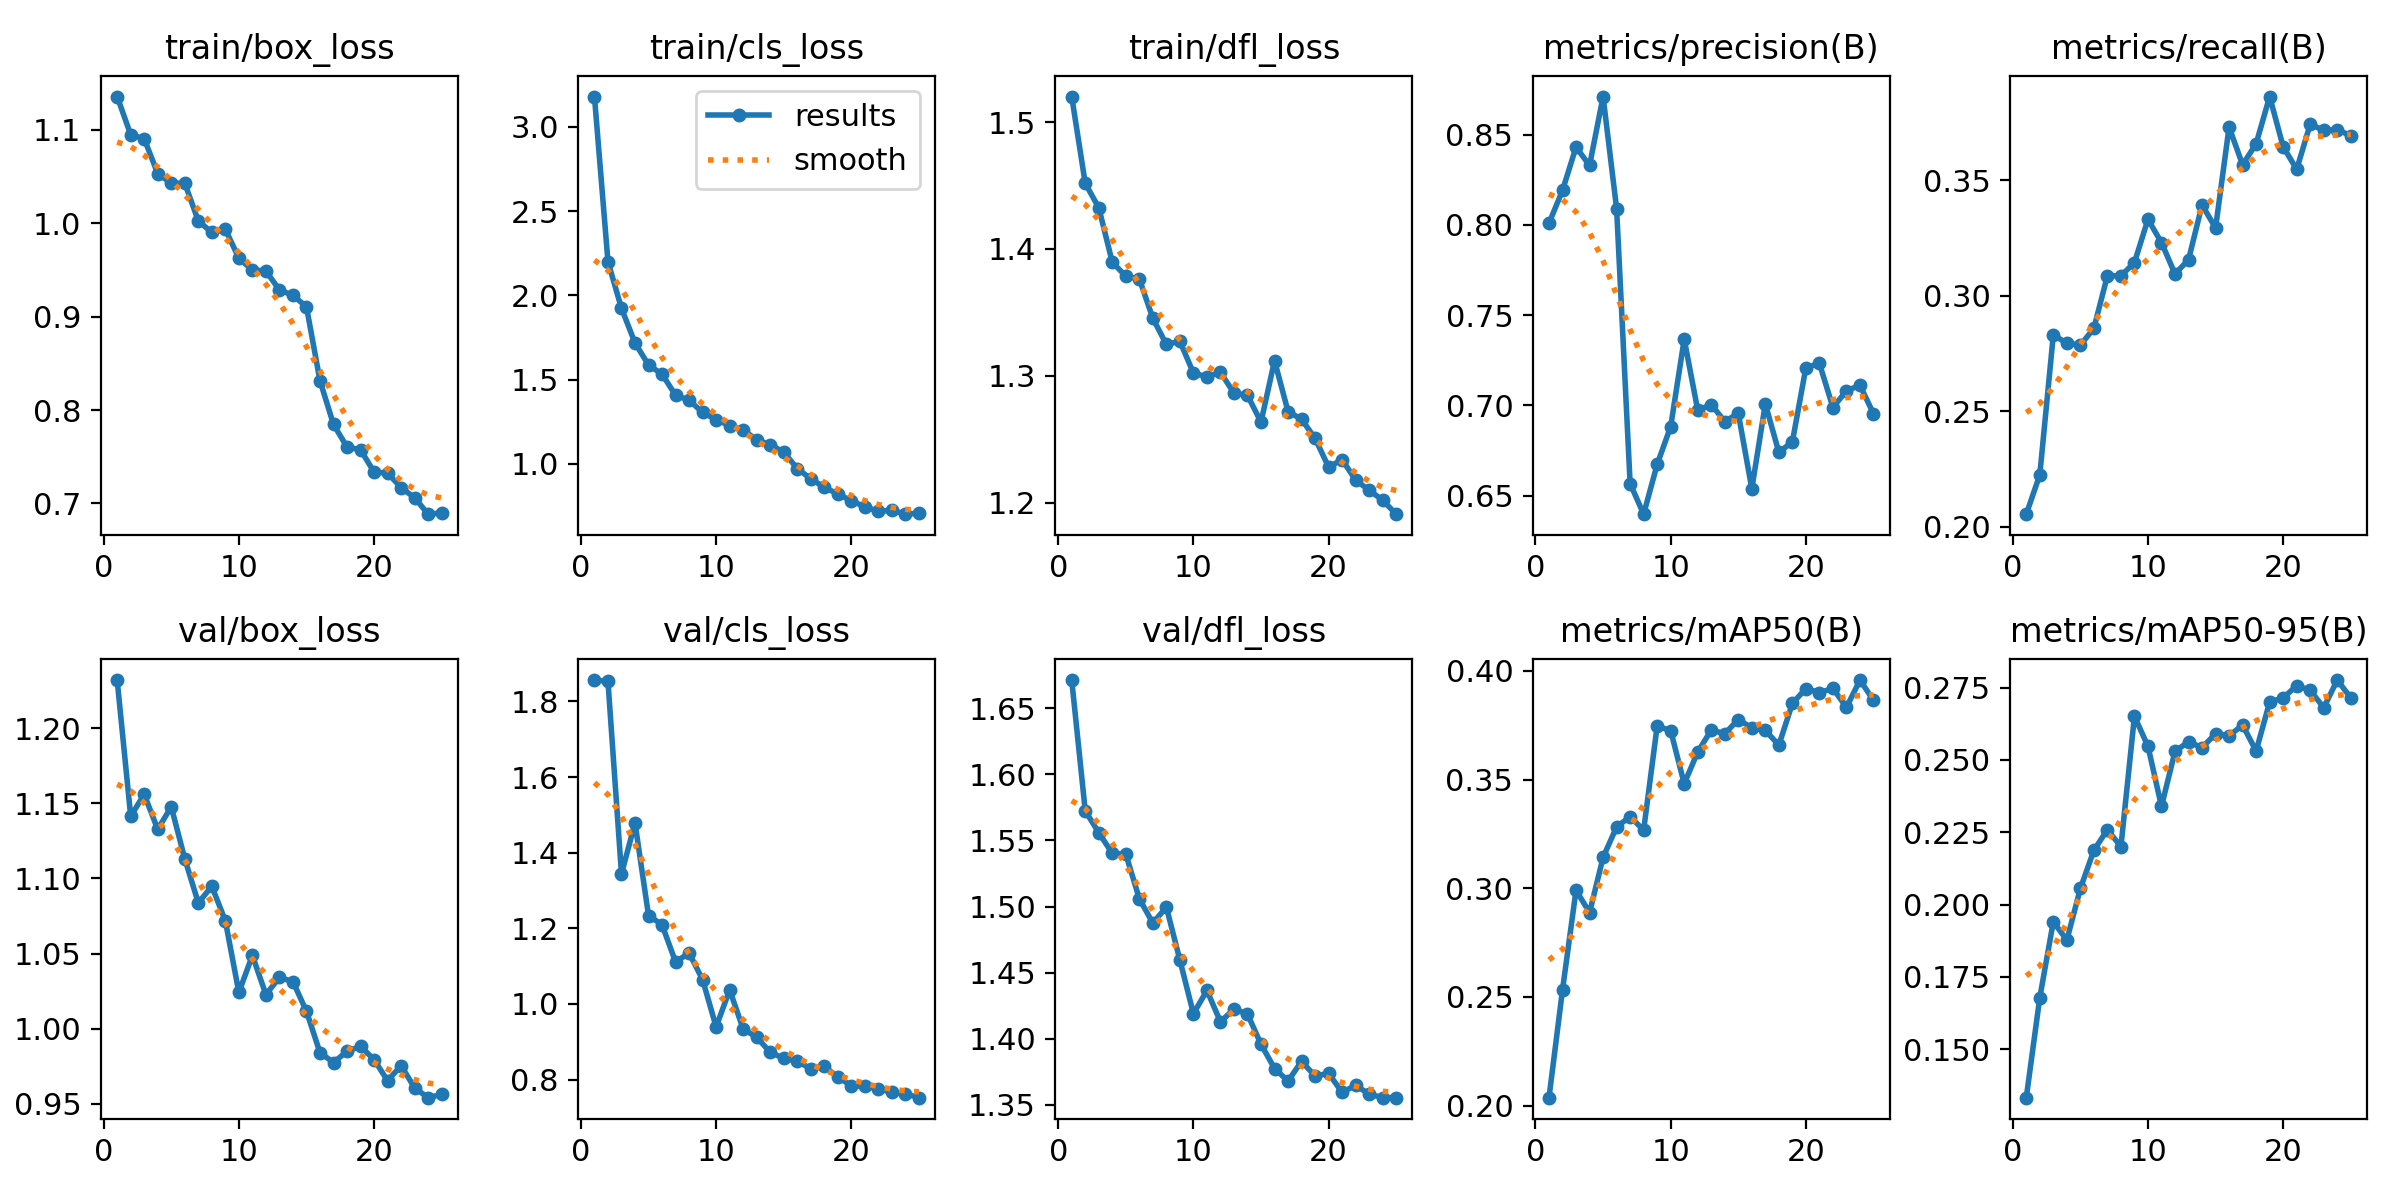

The data file committed next to this chart (first rows):
epoch, time, train/box_loss, train/cls_loss, train/dfl_loss, metrics/precision(B), metrics/recall(B), metrics/mAP50(B), metrics/mAP50-95(B), val/box_loss, val/cls_loss, val/dfl_loss, lr/pg0, lr/pg1, lr/pg2
1, 30.3, 1.136, 3.181, 1.52, 0.8009, 0.2054, 0.2037, 0.1333, 1.232, 1.857, 1.671, 0.0001656, 0.0001656, 0.0001656
2, 57.36, 1.095, 2.2, 1.452, 0.8191, 0.2225, 0.2533, 0.1678, 1.141, 1.853, 1.572, 0.0003191, 0.0003191, 0.0003191
3, 84.17, 1.091, 1.923, 1.433, 0.8431, 0.283, 0.2991, 0.1941, 1.156, 1.344, 1.556, 0.0004594, 0.0004594, 0.0004594
4, 111.1, 1.053, 1.717, 1.39, 0.8329, 0.2794, 0.2888, 0.1877, 1.133, 1.479, 1.54, 0.0004406, 0.0004406, 0.0004406
5, 138.2, 1.043, 1.587, 1.379, 0.8711, 0.2785, 0.3142, 0.2056, 1.148, 1.234, 1.54, 0.0004208, 0.0004208, 0.0004208
6, 165.6, 1.043, 1.532, 1.376, 0.809, 0.2859, 0.3282, 0.2187, 1.113, 1.209, 1.506, 0.000401, 0.000401, 0.000401
7, 192.7, 1.003, 1.407, 1.345, 0.6568, 0.3086, 0.3329, 0.2259, 1.084, 1.111, 1.487, 0.0003812, 0.0003812, 0.0003812
8, 219.8, 0.9901, 1.378, 1.325, 0.6398, 0.3086, 0.3267, 0.22, 1.095, 1.135, 1.5, 0.0003614, 0.0003614, 0.0003614
9, 247.1, 0.9936, 1.305, 1.327, 0.6674, 0.3143, 0.3746, 0.2651, 1.072, 1.064, 1.459, 0.0003416, 0.0003416, 0.0003416
10, 274.2, 0.9626, 1.262, 1.302, 0.6883, 0.333, 0.3725, 0.2547, 1.024, 0.9391, 1.419, 0.0003218, 0.0003218, 0.0003218
11, 301.3, 0.95, 1.227, 1.299, 0.7367, 0.3229, 0.3481, 0.2339, 1.049, 1.037, 1.436, 0.000302, 0.000302, 0.000302
12, 328.5, 0.949, 1.201, 1.303, 0.6974, 0.3094, 0.3627, 0.2529, 1.023, 0.9336, 1.413, 0.0002822, 0.0002822, 0.0002822
13, 355.6, 0.9285, 1.141, 1.287, 0.7005, 0.3155, 0.3727, 0.2563, 1.034, 0.9119, 1.422, 0.0002624, 0.0002624, 0.0002624
14, 382.7, 0.9229, 1.113, 1.285, 0.6911, 0.3392, 0.3711, 0.2542, 1.031, 0.8722, 1.419, 0.0002426, 0.0002426, 0.0002426
15, 409.7, 0.9105, 1.069, 1.264, 0.6956, 0.3293, 0.3775, 0.259, 1.012, 0.8561, 1.396, 0.0002228, 0.0002228, 0.0002228
16, 437.5, 0.8314, 0.9714, 1.312, 0.6539, 0.3729, 0.3738, 0.2583, 0.9841, 0.8483, 1.377, 0.000203, 0.000203, 0.000203
17, 464.2, 0.7845, 0.9105, 1.272, 0.7009, 0.3566, 0.3726, 0.262, 0.9775, 0.8287, 1.368, 0.0001832, 0.0001832, 0.0001832
18, 490.9, 0.7604, 0.8602, 1.266, 0.6741, 0.3657, 0.3658, 0.253, 0.985, 0.8346, 1.383, 0.0001634, 0.0001634, 0.0001634
19, 517.6, 0.7574, 0.8206, 1.251, 0.6799, 0.3861, 0.385, 0.27, 0.9883, 0.8066, 1.372, 0.0001436, 0.0001436, 0.0001436
20, 544.3, 0.7336, 0.7804, 1.228, 0.7209, 0.3644, 0.3918, 0.2714, 0.9795, 0.7835, 1.374, 0.0001238, 0.0001238, 0.0001238
21, 570.9, 0.7324, 0.7449, 1.234, 0.7233, 0.3546, 0.39, 0.2756, 0.9654, 0.7818, 1.359, 0.000104, 0.000104, 0.000104
22, 597.6, 0.7169, 0.7171, 1.218, 0.6989, 0.3742, 0.3919, 0.2741, 0.9755, 0.776, 1.365, 8.42e-05, 8.42e-05, 8.42e-05
23, 624.3, 0.706, 0.7238, 1.21, 0.7081, 0.3715, 0.3832, 0.268, 0.9606, 0.7658, 1.358, 6.44e-05, 6.44e-05, 6.44e-05
24, 651, 0.6885, 0.7006, 1.202, 0.7112, 0.3718, 0.3957, 0.2776, 0.9541, 0.7624, 1.355, 4.46e-05, 4.46e-05, 4.46e-05
25, 678, 0.6898, 0.7066, 1.191, 0.6954, 0.3692, 0.3864, 0.2714, 0.9563, 0.752, 1.355, 2.48e-05, 2.48e-05, 2.48e-05
